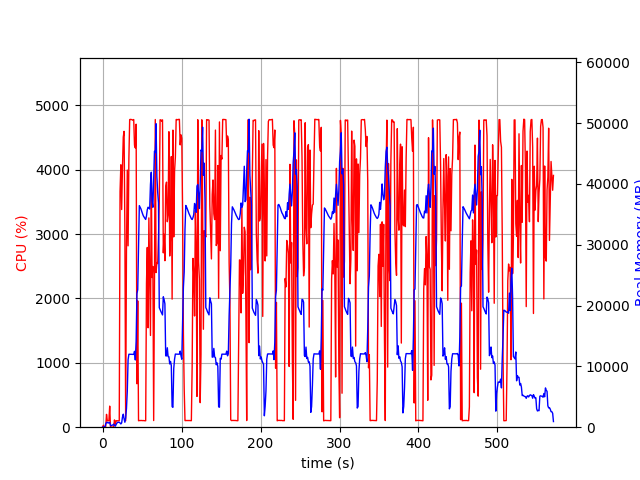

The file beside this chart, header and first rows:
elapsed_time, nproc, cpu, mem_real, mem_virtual
4.6253204345703125e-05, 1, 0.0, 6.398, 3057
1.006, 2, 29.8, 42.35, 154.8
2.014, 2, 5.0, 57.3, 168.9
3.022, 2, 2.0, 61.02, 172.7
4.029, 4, 12.9, 549.5, 2236
5.036, 4, 199.4, 788.2, 2532
6.044, 4, 99.2, 800.1, 2552
7.052, 3, 99.3, 676.9, 2101
8.058, 3, 100.2, 760.5, 2213
9.066, 4, 327.6, 798, 2974
10.07, 3, 3.0, 300.7, 1601
11.08, 3, 1.0, 237.3, 1533
12.09, 3, 0.0, 339.1, 1637
13.09, 5, 3.0, 354.3, 2186
14.1, 4, 5.0, 502.6, 2147
15.11, 3, 113.1, 307, 1654
16.12, 1, 42.7, 160.2, 942.5
17.12, 1, 99.2, 418.2, 1903
18.13, 1, 101.1, 668.2, 3189
19.14, 1, 99.1, 806.8, 2677
20.15, 1, 100.0, 806.8, 2677
21.16, 1, 100.1, 806.8, 2677
22.17, 1, 3665, 698.1, 6658
23.19, 1, 4078, 535.3, 6694
24.21, 1, 3382, 709, 7267
25.22, 1, 4028, 1659, 7267
26.24, 1, 4508, 2139, 7267
27.25, 1, 4597, 1405, 7267
28.27, 1, 3079, 811, 8299
29.27, 1, 99.3, 1526, 9351
30.28, 1, 2744, 3053, 9383
31.32, 1, 3995, 5917, 13775
32.33, 1, 2818, 11102, 25587
33.35, 1, 4173, 11992, 25587
34.36, 1, 4780, 11992, 25587
35.39, 1, 4783, 11992, 25587
36.4, 1, 4781, 11978, 25587
37.42, 1, 4778, 11978, 25587
38.44, 1, 4768, 11960, 25587
39.46, 1, 4780, 11960, 25587
40.48, 1, 4381, 12472, 25587
41.5, 1, 4339, 11052, 25587
42.52, 1, 4708, 14110, 30777
43.54, 1, 675.0, 21942, 41561
44.55, 1, 1963, 22617, 62041
45.55, 1, 100.3, 29727, 62041
46.56, 1, 103.2, 36425, 62041
47.57, 1, 104.1, 36177, 62041
48.58, 1, 105.3, 35897, 62041
49.58, 1, 104.2, 35477, 62041
50.59, 1, 102.3, 35111, 62041
51.6, 1, 103.3, 34754, 62041
52.6, 1, 101.2, 34537, 62041
53.61, 1, 100.3, 34331, 62041
54.62, 1, 100.3, 34154, 62041
55.63, 1, 2234, 34720, 62041
56.65, 1, 2793, 35757, 62041
57.65, 1, 1544, 36162, 62041
58.66, 1, 3252, 36054, 62041
59.68, 1, 2380, 35865, 86617
... 504 more rows
